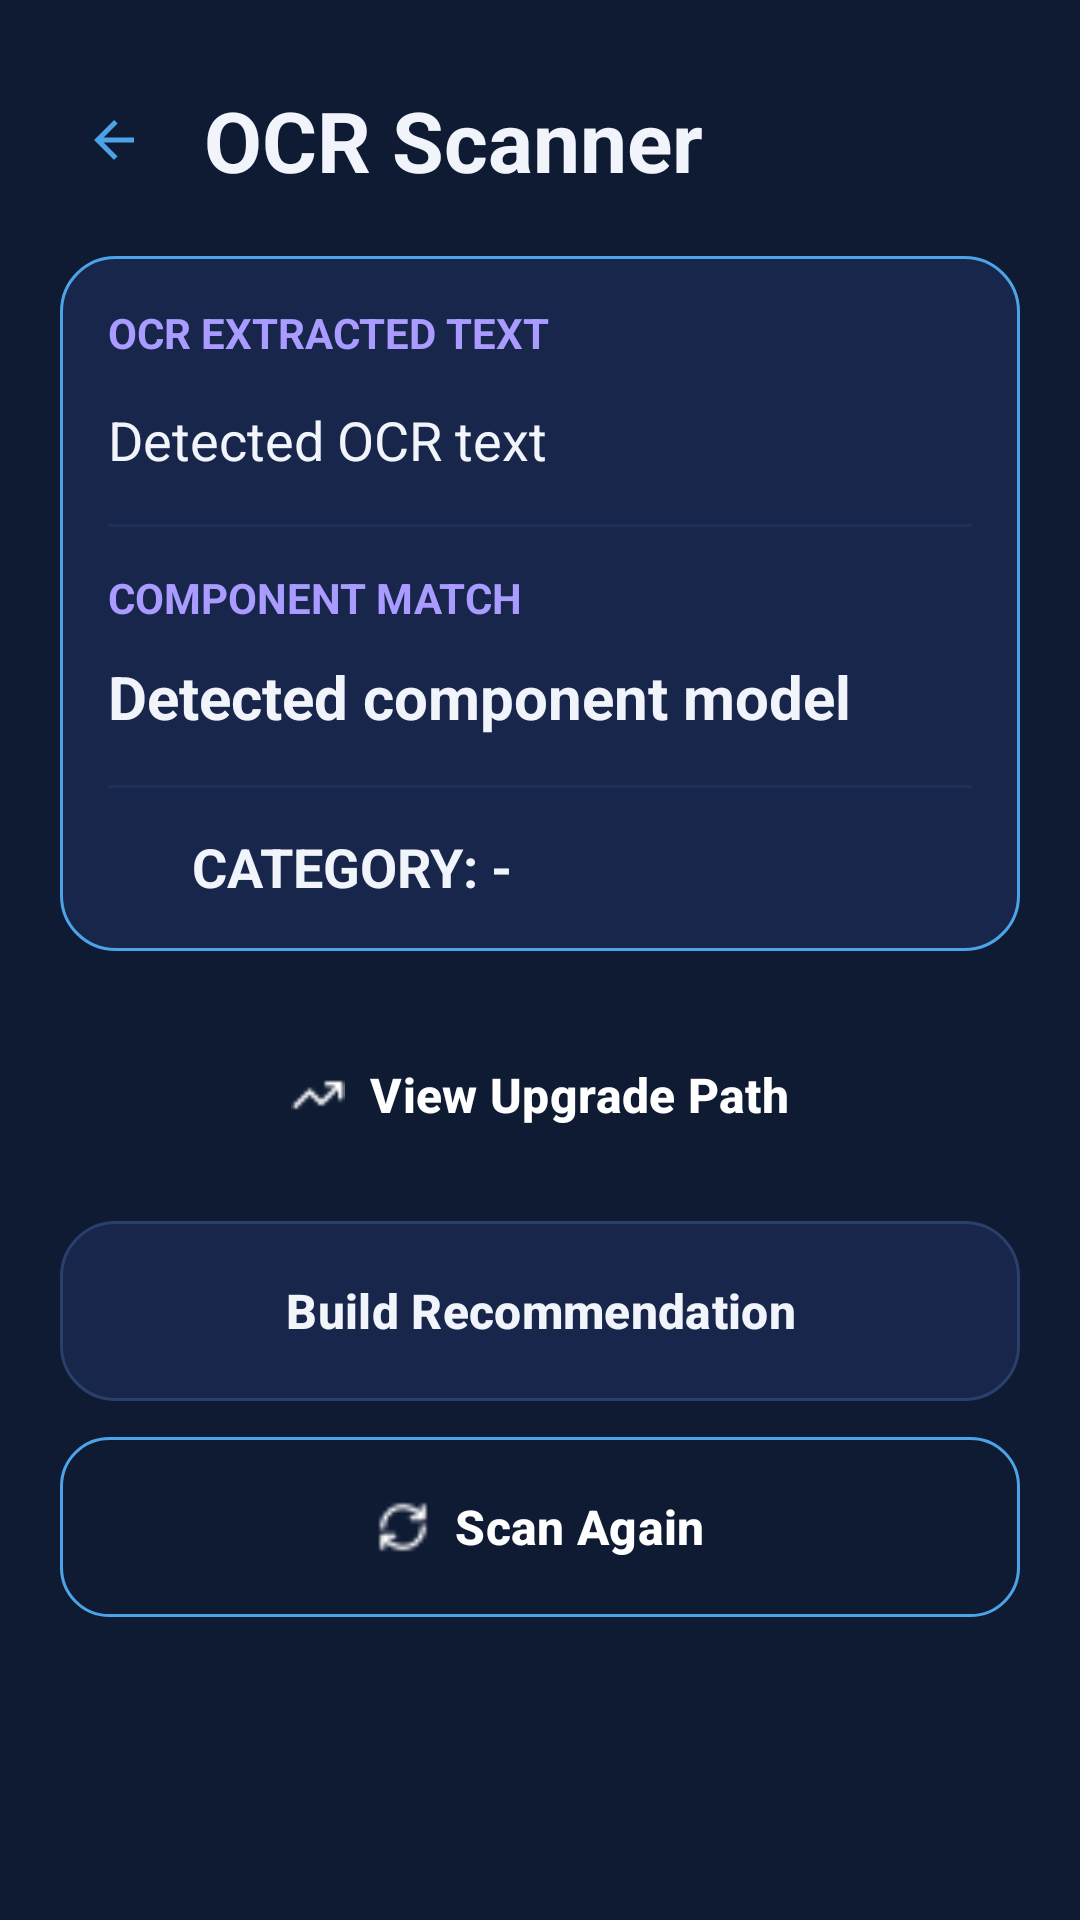

The Android layout XML behind this screen, and the referenced resources:
<!-- AndroidManifest.xml: application theme Theme.PCScan -->
<!-- res/layout/fragment_ocr_result.xml -->
<?xml version="1.0" encoding="utf-8"?>
<LinearLayout xmlns:android="http://schemas.android.com/apk/res/android"
    xmlns:app="http://schemas.android.com/apk/res-auto"
    android:layout_width="match_parent"
    android:layout_height="match_parent"
    android:background="@color/background"
    android:orientation="vertical"
    android:padding="20dp">

    <LinearLayout
        android:layout_width="match_parent"
        android:layout_height="wrap_content"
        android:layout_marginTop="8dp"
        android:layout_marginBottom="20dp"
        android:gravity="center_vertical"
        android:orientation="horizontal">

        <ImageView
            android:id="@+id/btnBack"
            android:layout_width="36dp"
            android:layout_height="36dp"
            android:background="?android:attr/selectableItemBackgroundBorderless"
            android:clickable="true"
            android:focusable="true"
            android:padding="8dp"
            android:src="@drawable/ic_arrow_back"
            android:tint="@color/accent" />

        <TextView
            android:layout_width="wrap_content"
            android:layout_height="wrap_content"
            android:layout_marginStart="12dp"
            android:text="OCR Scanner"
            android:textColor="@color/text_white"
            android:textSize="28sp"
            android:textStyle="bold" />
    </LinearLayout>

    <LinearLayout
        android:id="@+id/resultCard"
        android:layout_width="match_parent"
        android:layout_height="wrap_content"
        android:background="@drawable/bg_ocr_result_card"
        android:orientation="vertical"
        android:padding="16dp">

        <TextView
            android:layout_width="wrap_content"
            android:layout_height="wrap_content"
            android:text="OCR EXTRACTED TEXT"
            android:textColor="@color/purpleText"
            android:textSize="14sp"
            android:textStyle="bold" />

        <TextView
            android:id="@+id/tvDetectedText"
            android:layout_width="match_parent"
            android:layout_height="wrap_content"
            android:layout_marginTop="14dp"
            android:lineSpacingExtra="3dp"
            android:text="Detected OCR text"
            android:textColor="@color/text_body"
            android:textSize="18sp" />

        <View
            android:layout_width="match_parent"
            android:layout_height="1dp"
            android:layout_marginTop="16dp"
            android:layout_marginBottom="14dp"
            android:background="@color/card_light" />

        <TextView
            android:id="@+id/labelComponentMatch"
            android:layout_width="wrap_content"
            android:layout_height="wrap_content"
            android:text="COMPONENT MATCH"
            android:textColor="@color/purpleText"
            android:textSize="14sp"
            android:textStyle="bold" />

        <TextView
            android:id="@+id/tvSelectedComponent"
            android:layout_width="match_parent"
            android:layout_height="wrap_content"
            android:layout_marginTop="10dp"
            android:text="Detected component model"
            android:textColor="@color/text_white"
            android:textSize="20sp"
            android:textStyle="bold" />

        <View
            android:layout_width="match_parent"
            android:layout_height="1dp"
            android:layout_marginTop="16dp"
            android:layout_marginBottom="14dp"
            android:background="@color/card_light" />

        <LinearLayout
            android:layout_width="match_parent"
            android:layout_height="wrap_content"
            android:gravity="center_vertical"
            android:orientation="horizontal">

            <ImageView
                android:layout_width="20dp"
                android:layout_height="20dp"
                android:contentDescription="Component category"
                android:src="@drawable/check_icon" />

            <TextView
                android:id="@+id/tvCategory"
                android:layout_width="0dp"
                android:layout_height="wrap_content"
                android:layout_marginStart="8dp"
                android:layout_weight="1"
                android:text="CATEGORY: -"
                android:textColor="@color/text_white"
                android:textSize="18sp"
                android:textStyle="bold" />
        </LinearLayout>
    </LinearLayout>

    <com.google.android.material.button.MaterialButton
        android:id="@+id/btnUpgradePath"
        android:layout_width="match_parent"
        android:layout_height="60dp"
        android:layout_marginTop="18dp"
        android:background="@drawable/bg_button_primary"
        app:backgroundTint="@null"
        android:text="View Upgrade Path"
        android:textAllCaps="false"
        android:textColor="@color/white"
        android:textSize="16sp"
        android:textStyle="bold"
        app:icon="@drawable/view_icon"
        app:iconGravity="textStart"
        app:iconPadding="8dp"
        app:cornerRadius="18dp"
        app:strokeWidth="0dp" />

    <com.google.android.material.button.MaterialButton
        android:id="@+id/btnBuildRecommendation"
        android:layout_width="match_parent"
        android:layout_height="60dp"
        android:layout_marginTop="12dp"
        android:background="@drawable/bg_card"
        app:backgroundTint="@null"
        android:text="Build Recommendation"
        android:textAllCaps="false"
        android:textColor="@color/text_white"
        android:textSize="16sp"
        android:textStyle="bold"
        app:icon="@drawable/build_reco_icon"
        app:iconGravity="textStart"
        app:iconPadding="8dp"
        app:cornerRadius="18dp"
        app:strokeWidth="0dp" />

    <com.google.android.material.button.MaterialButton
        android:id="@+id/btnScanAgain"
        android:layout_width="match_parent"
        android:layout_height="60dp"
        android:layout_marginTop="12dp"
        android:background="@drawable/bg_ocr_result_outline_button"
        app:backgroundTint="@null"
        android:text="Scan Again"
        android:textAllCaps="false"
        android:textColor="@color/white"
        android:textSize="16sp"
        android:textStyle="bold"
        app:icon="@drawable/scan_again_icon"
        app:iconGravity="textStart"
        app:iconPadding="8dp"
        app:iconTint="@color/white"
        app:cornerRadius="18dp"
        app:strokeWidth="0dp" />
</LinearLayout>
<!-- resources referenced by this layout -->
<resources>
  <color name="accent">#4DA3E8</color>
  <color name="background">#0F1B33</color>
  <color name="card_light">@color/input</color>
  <color name="purpleText">#A99BFF</color>
  <color name="text_body">@color/text</color>
  <color name="text_white">@color/text</color>
  <color name="white">#FFFFFFFF</color>
  <!-- drawable bg_card (drawable) -->
  <?xml version="1.0" encoding="utf-8"?>
  <shape xmlns:android="http://schemas.android.com/apk/res/android">
      <solid android:color="@color/card" />
      <stroke
          android:width="1dp"
          android:color="@color/border" />
      <corners android:radius="18dp" />
  </shape>
  <!-- drawable bg_ocr_result_card (drawable) -->
  <?xml version="1.0" encoding="utf-8"?>
  <shape xmlns:android="http://schemas.android.com/apk/res/android">
      <solid android:color="@color/card" />
      <stroke
          android:width="1dp"
          android:color="@color/accent" />
      <corners android:radius="18dp" />
  </shape>
  <!-- drawable bg_ocr_result_outline_button (drawable) -->
  <?xml version="1.0" encoding="utf-8"?>
  <shape xmlns:android="http://schemas.android.com/apk/res/android">
      <solid android:color="@android:color/transparent" />
      <stroke
          android:width="1dp"
          android:color="@color/accent" />
      <corners android:radius="16dp" />
  </shape>
  <!-- drawable ic_arrow_back (drawable) -->
  <?xml version="1.0" encoding="utf-8"?>
  <vector xmlns:android="http://schemas.android.com/apk/res/android"
      android:width="24dp"
      android:height="24dp"
      android:viewportWidth="24"
      android:viewportHeight="24"
      android:tint="@color/accent">
      <path
          android:fillColor="@color/accent"
          android:pathData="M20,11H7.83l5.59,-5.59L12,4l-8,8 8,8 1.41,-1.41L7.83,13H20v-2z" />
  </vector>
  <!-- drawable scan_again_icon: png bitmap (drawable, 492 bytes) -->
  <!-- drawable view_icon: png bitmap (drawable, 270 bytes) -->
  <style name="Theme.PCScan" parent="Theme.Material3.DayNight.NoActionBar">
          <item name="android:windowBackground">@color/background</item>
          <item name="android:statusBarColor">@color/background</item>
          <item name="colorPrimary">@color/primary</item>
          <item name="colorOnPrimary">@color/white</item>
          <item name="colorSurface">@color/card</item>
          <item name="colorOnSurface">@color/text_white</item>
          <item name="colorOnSurfaceVariant">@color/text_body</item>
      </style>
  <color name="input">#1E3058</color>
  <color name="text">#F1F5FB</color>
  <color name="card">#17264A</color>
  <color name="border">#2A3F6B</color>
  <color name="primary">#2072D6</color>
</resources>
